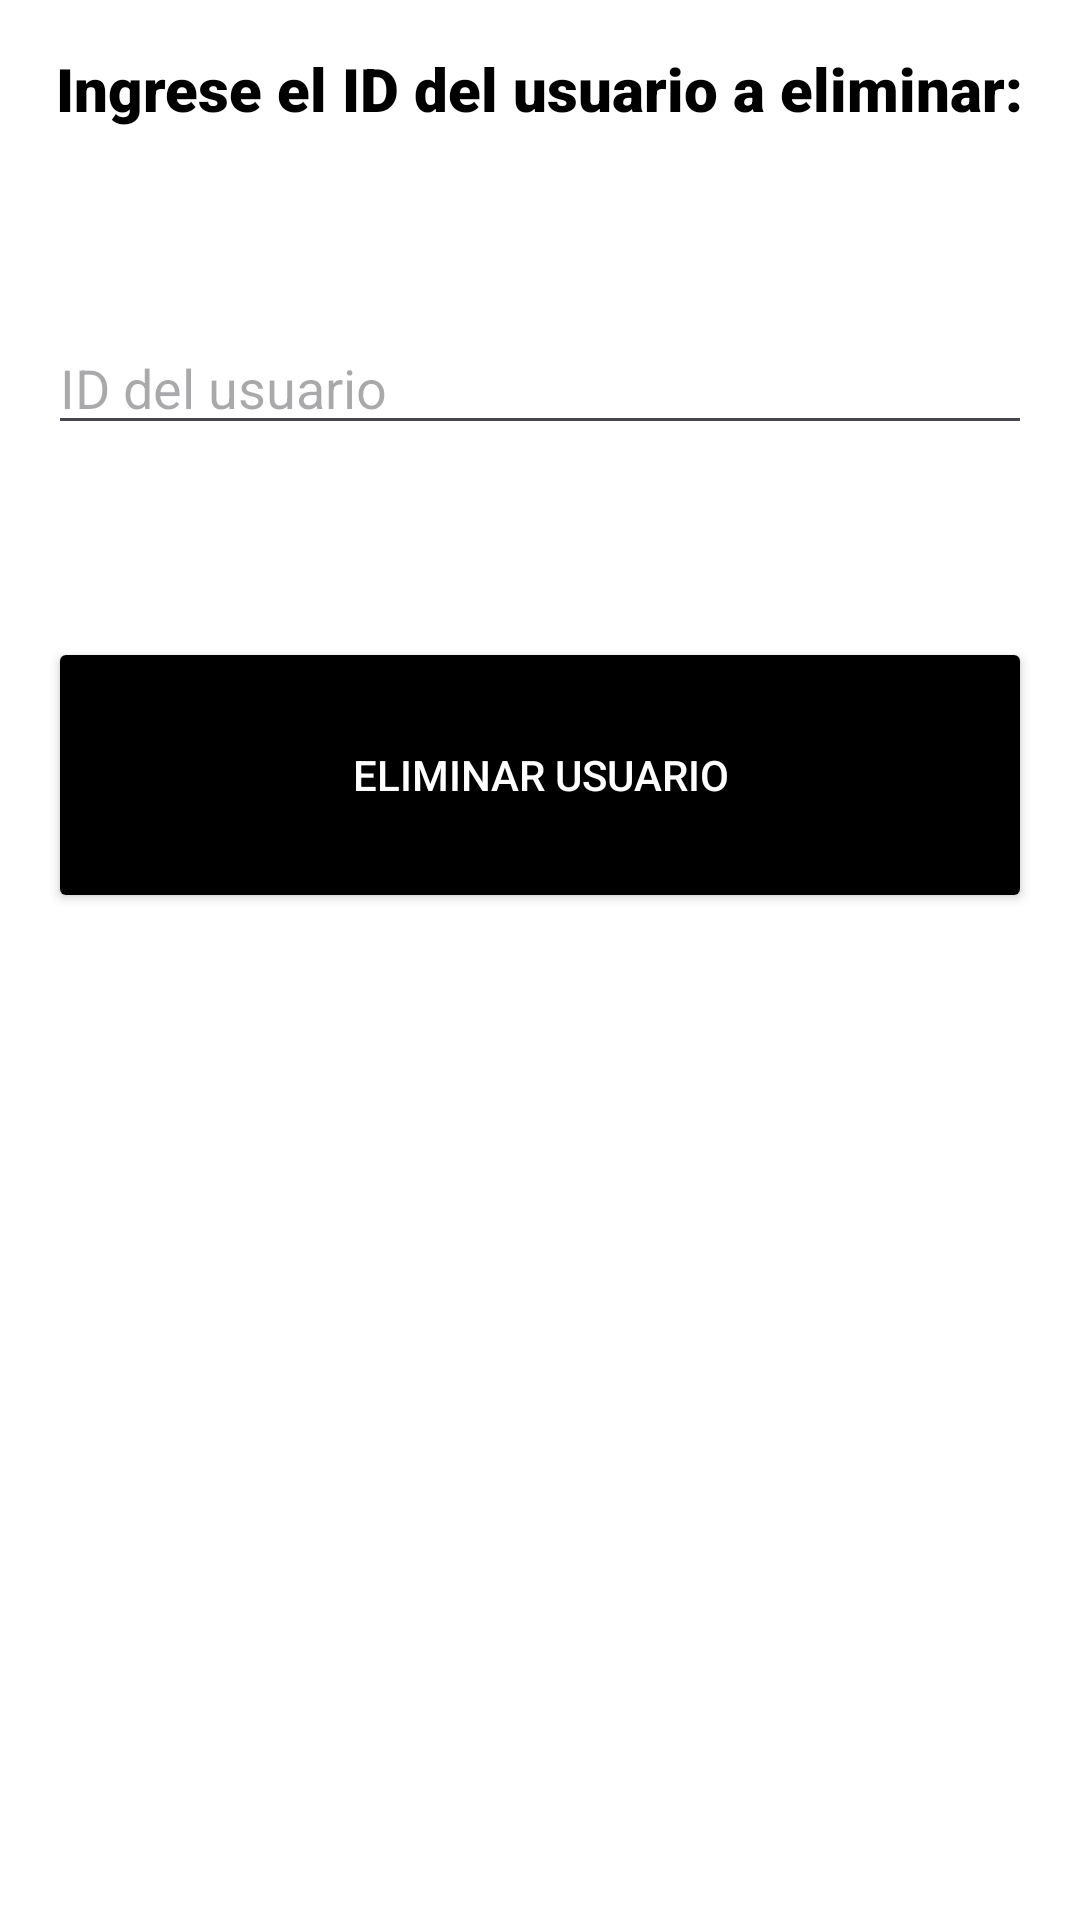

Write the Android layout XML for this screen, with the resource values it uses.
<!-- AndroidManifest.xml: application theme Theme.ProyectoTocho -->
<!-- res/layout/activity_eliminar_cliente.xml -->
<?xml version="1.0" encoding="utf-8"?>
<androidx.constraintlayout.widget.ConstraintLayout xmlns:android="http://schemas.android.com/apk/res/android"
    xmlns:app="http://schemas.android.com/apk/res-auto"
    xmlns:tools="http://schemas.android.com/tools"
    android:layout_width="match_parent"
    android:layout_height="match_parent"
    android:background="#FFFFFF"
    android:padding="16dp"
    tools:context=".EliminarClienteActivity">

    <TextView
        android:id="@+id/textViewEliminarCliente"
        android:layout_width="wrap_content"
        android:layout_height="wrap_content"
        android:fontFamily="sans-serif-black"
        android:text="Ingrese el ID del usuario a eliminar:"
        android:textColor="#000000"
        android:textSize="20sp"
        app:layout_constraintEnd_toEndOf="parent"
        app:layout_constraintStart_toStartOf="parent"
        app:layout_constraintTop_toTopOf="parent" />

    <EditText
        android:id="@+id/editTextClienteId"
        android:layout_width="0dp"
        android:layout_height="wrap_content"
        android:layout_marginTop="64dp"
        android:hint="ID del usuario"
        android:inputType="number"
        android:textColor="#000000"
        app:layout_constraintEnd_toEndOf="parent"
        app:layout_constraintHorizontal_bias="0.812"
        app:layout_constraintStart_toStartOf="parent"
        app:layout_constraintTop_toBottomOf="@id/textViewEliminarCliente" />

    <androidx.appcompat.widget.AppCompatButton

        android:id="@+id/btnEliminarCliente"
        android:layout_width="0dp"
        android:layout_height="92dp"
        android:layout_marginTop="64dp"
        android:backgroundTint="#000000"
        android:text="Eliminar Usuario"
        android:textColor="#FFFFFF"
        app:layout_constraintEnd_toEndOf="parent"
        app:layout_constraintStart_toStartOf="parent"
        app:layout_constraintTop_toBottomOf="@id/editTextClienteId" />

</androidx.constraintlayout.widget.ConstraintLayout>
<!-- resources referenced by this layout -->
<resources>
  <style name="Theme.ProyectoTocho" parent="Base.Theme.ProyectoTocho" />
  <style name="Base.Theme.ProyectoTocho" parent="Theme.Material3.DayNight.NoActionBar">
          
          
          <item name="android:windowBackground">@color/color_notif_bar</item>
      </style>
  <color name="color_notif_bar">#FF000000</color>
</resources>
